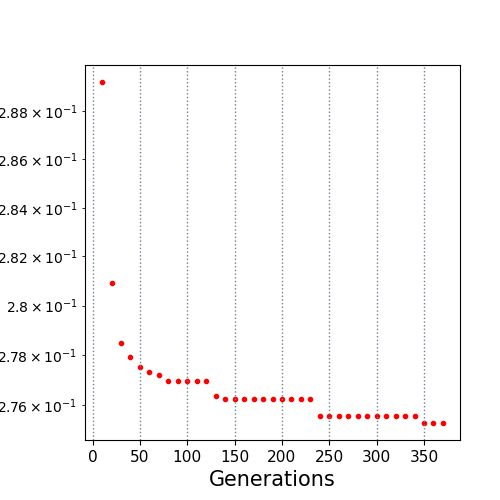

Values plotted in this chart, from the file beside it:
10.0, 0.289223
20.0, 0.2809
30.0, 0.2785
40.0, 0.2779
50.0, 0.2775
60.0, 0.2773
70.0, 0.2772
80.0, 0.277
90.0, 0.277
100.0, 0.277
110.0, 0.277
120.0, 0.277
130.0, 0.2764
140.0, 0.2762
150.0, 0.2762
160.0, 0.2762
170.0, 0.2762
180.0, 0.2762
190.0, 0.2762
200.0, 0.2762
210.0, 0.2762
220.0, 0.2762
230.0, 0.2762
240.0, 0.2755
250.0, 0.2755
260.0, 0.2755
270.0, 0.2755
280.0, 0.2755
290.0, 0.2755
300.0, 0.2755
310.0, 0.2755
320.0, 0.2755
330.0, 0.2755
340.0, 0.2755
350.0, 0.2753
360.0, 0.2753
370.0, 0.2753
